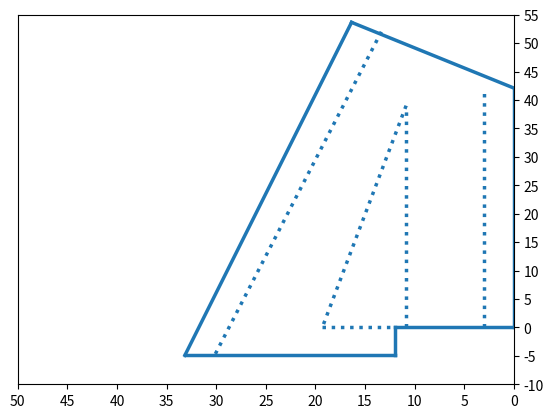

This figure's Python source:
import matplotlib.pyplot as plt
import matplotlib.animation as animation
from matplotlib import style
import numpy as np


#plt.figure()    
fig = plt.figure()
ax1 = fig.add_subplot(1,1,1)
line = plt.Line2D((0, 0), (0, 42.1), lw=2.5)
line1 = plt.Line2D((0, 16.35), (42.1, 53.65), lw=2.5)
line2 = plt.Line2D((16.35, 33.15), (53.65, -4.90), lw=2.5)
line3 = plt.Line2D((33.15, 12), (-4.90, -4.90), lw=2.5)
line4 = plt.Line2D((12, 12), (-4.90, 0), lw=2.5, ls='-' )
line5 = plt.Line2D((12, 0), (0, 0), lw=2.5)
line6 = plt.Line2D((13.35, 30.15), (52, -4.90), lw=2.5, ls=':' )
line7 = plt.Line2D((3,3), (0, 42.1), lw=2.5, ls=':' )
line8 = plt.Line2D((10.85,10.85), (0, 39), lw=2.5, ls=':' )
line9 = plt.Line2D((10.85,19.3), (39, 0), lw=2.5, ls=':' )
line10 = plt.Line2D((19.3,12), (0, 0), lw=2.5, ls=':' )
plt.gca().add_line(line)
plt.gca().add_line(line1)
plt.gca().add_line(line2)
plt.gca().add_line(line3)
plt.gca().add_line(line4)
plt.gca().add_line(line5)
plt.gca().add_line(line6)
plt.gca().add_line(line7)
plt.gca().add_line(line8)
plt.gca().add_line(line9)
plt.gca().add_line(line10)

#plt.axis([0, 16, 0, 16])     
plt.grid(False)                         # set the grid


ax=plt.gca()                            # get the axis
ax.xaxis.set_ticks(np.arange(0, 55, 5))
ax.set_xlim(ax.get_xlim()[::-1])        # invert the axis
#ax.yaxis.tick_left()                     # and move the X-Axis      
ax.yaxis.set_ticks(np.arange(-10, 60, 5)) # set y-ticks
ax.yaxis.tick_right()                    # remove right y-Ticks

data_set_dir = 'D:\\Project\\Dissertation\\example.txt'
def animate(i):
    graph_data = open(data_set_dir,'r').read()
    lines = graph_data.split('\n')
    xs = []
    ys = []
    for line in lines:
        if len(line) > 1:
            x, y = line.split(',')
            xs.append(float(x))
            ys.append(float(y))
    #plt.clear()
    plt.scatter(xs, ys)
ani = animation.FuncAnimation(fig, animate, interval=1000)
plt.show()
